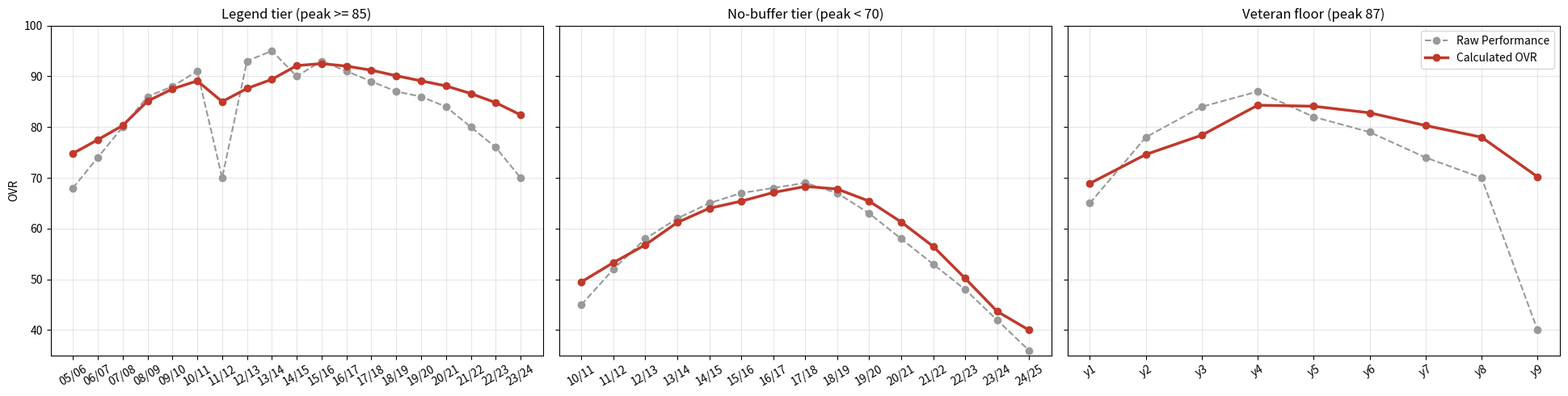

Write the Python code that produced this figure.
# -*- coding: utf-8 -*-
"""
2K/FC류 게임처럼 "완만하게" 움직이는 오버롤(OVR) 곡선 모델.

raw_performance(그 시즌 실제 활약도, 0~99 스케일 가정)를 그대로 쓰지 않고 세 단계를 거쳐
calculated_ovr을 만든다:

  1) 최근 3시즌 가중평균으로 급격한 등락을 1차로 완화(smoothing)
  2) 나이 곡선(성장기 보너스 / 전성기 유지 / 은퇴기 강제 하락)을 곱해서 반영
  3) 커리어 최고 기록(peak)이 높을수록 하락 저항력도 커지는 등급표(TIERS)를 적용
     (르브론 제임스급은 한 시즌 부진해도 명성 덕에 거의 안 떨어지고, 반대로 등급표
     맨 아래 칸에 걸리는 선수는 저항력 0 - 나이와 부진이 겹치면 그대로 폭락한다)

한 번이라도 90을 넘긴 선수만 특별 취급하는 이분법 대신, "역대 NBA 2K 사례를 보면 등급별로
방어력 자체가 다르게 설계돼 있다"는 요청에 맞춰 TIERS를 4단계 연속 구간표로 뒀다 - peak가
오를수록 자동으로 상위 구간으로 승급하고(반스처럼 계속 낮으면 승급 자체가 없음), 등급별
숫자는 요청에서 주신 실제 2K 사례(르브론/커리/듀란트=최상위, 하든/웨스트브룩/조지=상위이되
편차 큼, 반스/아담스=중위 방어력 0, 토마스/히버트=하위 급락)를 참고해 잡았다.

시즌 순서대로(오래된 시즌 -> 최신 시즌) 한 선수 안에서 순차 처리해야 하는 상태(최근 3시즌
이력, 누적 최고 기록)가 있어서 클래스로 감쌌다 - 함수 하나로도 되지만 이 상태를 매번
인자로 들고 다니는 것보다 낫다.
"""
from dataclasses import dataclass


@dataclass
class OvrCurveModel:
    # 1) 최근 3시즌 가중치 - 당해 50%, 전년 30%, 2년 전 20%. 이력이 3시즌 미만이면
    #    있는 만큼만 쓰고 그 가중치 합으로 나눠 재정규화한다.
    weights: tuple = (0.50, 0.30, 0.20)

    # 2) 나이 구간
    growth_lo: int = 18
    growth_hi: int = 23   # 이 나이까지는 성장기, 24세부터 전성기 시작
    peak_hi: int = 29     # 24~29세 전성기, 30세부터 하락기
    growth_max_bonus: float = 0.10   # growth_lo세일 때 최대 +10% 보너스(잠재력 1.0 기준)
    decline_rate: float = 0.025      # 하락기 매년 복리로 -2.5%(등급별 저항력 적용 전 기준값)

    # 3) 등급별 하락 저항력 - (이 peak 이상이면, 하락률 저항 비율, 부진시 peak쪽 견인 비율,
    #    peak 대비 최소 유지 비율(하한선)). peak 기준 내림차순으로 처음 맞는 구간을 쓴다.
    #    맨 아래 (0, 0,0,0)은 등급표 밖 - 저항력·하한선 전부 0, 순수 에이징+실측 그대로.
    #
    # KBL은 NBA보다 리그 규모가 작아 전체 백분위 앵커 자체가 91~99=상위 1% 수준으로 압축돼
    # 있다(build_courtside_ovr.py의 anchors 참고) - "90 이상"을 최상위 등급 기준으로 쓰면
    # 국내 레전드급 선수(예: 이정현 - 커리어 피크가 86~87)가 전부 중위 등급으로 밀려나
    # 부진 시즌 하나에 벤치 선수보다 낮은 값까지 떨어지는 문제가 생겼다(유저 제보). 기준을
    # 85로 낮추고, 블렌드만으로는 부족해 "peak의 X% 밑으로는 절대 못 감"이라는 하한선을
    # 추가한다 - 실제로 리그를 아는 사람이 봤을 때 "이 선수가 벤치보다 못하다"는 결과가
    # 나오지 않게 하는 최종 안전장치.
    tiers: tuple = (
        (85.0, 0.70, 0.55, 0.80),   # 레전드/MVP급 - 르브론, 커리급의 극한의 명성 방어
        (78.0, 0.35, 0.25, 0.60),   # 준수한 주전급 - 중간 정도 보호
        (70.0, 0.15, 0.10, 0.45),   # 로테이션급 - 약한 보호
        (0.0, 0.0, 0.0, 0.0),       # 그 외 - 보호 없음, 실측 그대로
    )

    ovr_floor: float = 40.0
    ovr_ceiling: float = 99.0

    def _tier_for(self, career_peak: float) -> tuple[float, float, float]:
        """career_peak(지금까지의 최고 calculated_ovr)에 맞는
        (하락 저항력, 부진 방어력, peak 대비 최소 유지 비율) 반환."""
        for min_peak, aging_resistance, perf_buffer, min_retention in self.tiers:
            if career_peak >= min_peak:
                return aging_resistance, perf_buffer, min_retention
        return 0.0, 0.0, 0.0

    def _weighted_recent(self, raws: list[float]) -> float:
        """raws[-1]이 당해 시즌. 최근 self.weights 길이만큼(기본 3시즌) 가중평균."""
        window = raws[-len(self.weights):][::-1]  # [당해, 전년, 2년전, ...]
        used_weights = self.weights[: len(window)]
        total_w = sum(used_weights)
        return sum(v * w for v, w in zip(window, used_weights)) / total_w

    def _age_multiplier(self, age: int, potential: float) -> float:
        if age <= self.growth_lo:
            return 1.0 + self.growth_max_bonus * potential
        if age < self.growth_hi + 1:  # 성장기: growth_lo~growth_hi, 선형으로 보너스 감소
            span = (self.growth_hi - self.growth_lo) or 1
            frac = (self.growth_hi - age) / span
            return 1.0 + self.growth_max_bonus * potential * frac
        if age <= self.peak_hi:  # 전성기: 보정 없음
            return 1.0
        return None  # 하락기는 슈퍼스타 여부에 따라 감쇠율이 달라져 호출부에서 따로 계산

    def process_player(self, seasons: list[dict]) -> list[dict]:
        """seasons: [{"season","age","raw_performance", ["potential"]}, ...] 오래된 시즌부터.
        각 항목에 calculated_ovr을 채운 새 리스트를 반환한다(원본은 건드리지 않음)."""
        out = []
        raw_history: list[float] = []
        career_peak = 0.0   # 하한선 기준값(스무딩까지 거친 calculated_ovr의 역대 최고치)
        raw_peak = 0.0      # 등급 판정 기준값(그 시즌 raw_performance 자체의 역대 최고치)

        for row in seasons:
            age = row["age"]
            raw = row["raw_performance"]
            potential = row.get("potential", 1.0)
            raw_history.append(raw)

            # 등급은 "실제로 증명한 한 시즌 최고 활약(raw_peak)"으로 정한다 - calculated_ovr
            # 기준으로 등급을 매기면, 3시즌 가중평균이 그 시즌 raw 정점 자체를 이미 깎아놔서
            # (예: 87점 시즌 직전 두 시즌이 78·84였다면 스무딩 값은 84.3까지만 올라감) 정작
            # 커리어 하이를 찍은 선수가 등급표 문턱을 못 넘는 모순이 생긴다(유저 제보 사례
            # 재현 중 발견) - 등급 "자격"은 raw 성적으로, 등급이 정해진 뒤의 방어 "기준값"은
            # 그래도 스무딩된 career_peak을 쓴다(한 시즌 반짝만으로 방어선 자체가 부풀지 않게).
            raw_peak = max(raw_peak, raw)
            aging_resistance, perf_buffer, min_retention = self._tier_for(raw_peak)

            smoothed = self._weighted_recent(raw_history)

            if age <= self.peak_hi:
                mult = self._age_multiplier(age, potential)
                value = smoothed * mult
            else:
                # 하락기: 플레이 스타일(슈터/피지컬)에 따라 하락 가속도를 다르게 설정
                base_decline = self.decline_rate
                play_style = row.get("play_style", "balanced")
                if play_style == "shooter":
                    base_decline *= 0.6  # 40% 완만한 하락 (커리/레지 밀러형)
                elif play_style == "athletic":
                    base_decline *= 1.4  # 40% 가파른 하락 (웨스트브룩/아이제아형)

                # 등급이 높을수록 base_decline 자체를 깎아서 적용, 매년 복리
                rate = base_decline * (1 - aging_resistance)
                years_past_peak = age - self.peak_hi
                value = smoothed * ((1 - rate) ** years_past_peak)

            # 부진 방어: 이번 시즌 값이 커리어 최고치보다 낮으면, 그 격차의 일부(등급별
            # perf_buffer)를 "명성"으로 메운다. 등급표 밖(perf_buffer=0)이면 이 줄은
            # 아무 효과가 없어 실측 그대로 반영된다 - 하나의 식으로 등급 차이를 통일했다.
            if value < career_peak:
                value = value * (1 - perf_buffer) + career_peak * perf_buffer

            # 하한선: 블렌드까지 거치고도 등급에 맞는 최소 유지선(peak * min_retention) 밑이면
            # 거기서 끊는다 - "이 정도 레전드가 벤치 선수보다 못하다"는 결과를 최종적으로 막는
            # 안전장치(유저 제보: 이정현 커리어 피크 87인데 부진 시즌 하나로 58까지 떨어짐).
            value = max(value, career_peak * min_retention)

            value = max(self.ovr_floor, min(self.ovr_ceiling, value))

            out.append({**row, "calculated_ovr": round(value, 1)})

            career_peak = max(career_peak, value)

        return out


def _plot_on_ax(ax, rows: list[dict], title: str):
    seasons = [r["season"] for r in rows]
    raw = [r["raw_performance"] for r in rows]
    ovr = [r["calculated_ovr"] for r in rows]
    # matplotlib 기본 폰트(DejaVu Sans)엔 한글 글리프가 없어 라벨은 영문으로 고정한다.
    ax.plot(seasons, raw, marker="o", linestyle="--", color="#999999", label="Raw Performance")
    ax.plot(seasons, ovr, marker="o", linewidth=2.5, color="#c0392b", label="Calculated OVR")
    ax.set_ylim(35, 100)
    ax.set_title(title)
    ax.grid(alpha=0.3)
    ax.tick_params(axis="x", rotation=30)


def plot_comparison(rows: list[dict], title: str = "Raw Performance vs Calculated OVR"):
    """raw_performance와 calculated_ovr 두 곡선을 겹쳐 그린다(선수 1명용)."""
    import matplotlib.pyplot as plt

    fig, ax = plt.subplots(figsize=(10, 5))
    _plot_on_ax(ax, rows, title)
    ax.set_ylabel("OVR")
    ax.legend()
    fig.tight_layout()
    return fig


def plot_tier_comparison(named_rows: dict):
    """등급이 다른 선수 여러 명을 나란히 비교(등급표에 따라 저항력이 실제로 갈리는지 한눈에 확인)."""
    import matplotlib.pyplot as plt

    fig, axes = plt.subplots(1, len(named_rows), figsize=(6.5 * len(named_rows), 5), sharey=True)
    if len(named_rows) == 1:
        axes = [axes]
    for ax, (title, rows) in zip(axes, named_rows.items()):
        _plot_on_ax(ax, rows, title)
    axes[0].set_ylabel("OVR")
    axes[-1].legend()
    fig.tight_layout()
    return fig


def _print_table(name: str, result: list[dict]):
    print(f"\n== {name} ==")
    print(f"{'시즌':<6}{'나이':<5}{'raw':<6}{'calculated_ovr':<15}")
    for r in result:
        print(f"{r['season']:<6}{r['age']:<5}{r['raw_performance']:<6}{r['calculated_ovr']:<15}")


def demo():
    """등급표가 실제로 갈리는지 두 선수로 대조 확인한다.

    1) 르브론 제임스풍(legend): 18세 성장기 -> 20대 초중반 전성기 진입 -> 한 시즌
       부진(부상 등) -> 85 돌파(최상위 등급 확정) -> 30대 하락기에서도 완만하게만
       떨어지는지 검증.
    2) 아이제아 토마스풍(flash_then_crash): 짧게 반짝했지만 70을 못 넘겨 등급표 맨
       아래 칸(저항력 0)에 머무는 선수 - 나이+부진이 겹치면 브레이크 없이 그대로
       떨어져야 한다(=calculated_ovr이 raw를 거의 그대로 따라가야 함).
    """
    legend_data = [
        {"season": "05/06", "age": 18, "raw_performance": 68},
        {"season": "06/07", "age": 19, "raw_performance": 74},
        {"season": "07/08", "age": 20, "raw_performance": 80},
        {"season": "08/09", "age": 21, "raw_performance": 86},
        {"season": "09/10", "age": 22, "raw_performance": 88},
        {"season": "10/11", "age": 23, "raw_performance": 91},   # 여기서 90 돌파 -> 최상위 등급 확정
        {"season": "11/12", "age": 24, "raw_performance": 70},   # 갑작스런 부진 시즌
        {"season": "12/13", "age": 25, "raw_performance": 93},
        {"season": "13/14", "age": 26, "raw_performance": 95},
        {"season": "14/15", "age": 27, "raw_performance": 90},
        {"season": "15/16", "age": 28, "raw_performance": 93},
        {"season": "16/17", "age": 29, "raw_performance": 91},
        {"season": "17/18", "age": 30, "raw_performance": 89},
        {"season": "18/19", "age": 31, "raw_performance": 87},
        {"season": "19/20", "age": 32, "raw_performance": 86},
        {"season": "20/21", "age": 33, "raw_performance": 84},
        {"season": "21/22", "age": 34, "raw_performance": 80},
        {"season": "22/23", "age": 35, "raw_performance": 76},
        {"season": "23/24", "age": 36, "raw_performance": 70},
    ]

    crash_data = [
        {"season": "10/11", "age": 18, "raw_performance": 45},
        {"season": "11/12", "age": 19, "raw_performance": 52},
        {"season": "12/13", "age": 20, "raw_performance": 58},
        {"season": "13/14", "age": 21, "raw_performance": 62},
        {"season": "14/15", "age": 22, "raw_performance": 65},
        {"season": "15/16", "age": 23, "raw_performance": 67},
        {"season": "16/17", "age": 24, "raw_performance": 68},
        {"season": "17/18", "age": 25, "raw_performance": 69},   # 커리어 하이(69) - 70 미만이라 등급표 최하단 유지
        {"season": "18/19", "age": 26, "raw_performance": 67},
        {"season": "19/20", "age": 27, "raw_performance": 63},
        {"season": "20/21", "age": 28, "raw_performance": 58},
        {"season": "21/22", "age": 29, "raw_performance": 53},
        {"season": "22/23", "age": 30, "raw_performance": 48},
        {"season": "23/24", "age": 31, "raw_performance": 42},
        {"season": "24/25", "age": 32, "raw_performance": 36},
    ]

    model = OvrCurveModel()
    legend_result = model.process_player(legend_data)
    crash_result = model.process_player(crash_data)

    _print_table("Legend tier (peak >= 85)", legend_result)
    _print_table("No-buffer tier (peak < 70)", crash_result)

    # 검증 1: 최상위 등급 - 부진 시즌 방어 + 완만한 하락기
    idx_slump = next(i for i, r in enumerate(legend_result) if r["age"] == 24)
    assert legend_result[idx_slump]["calculated_ovr"] > legend_data[idx_slump]["raw_performance"], \
        "최상위 등급 부진 방어가 동작하지 않음(부진 시즌인데 raw보다도 낮으면 실패)"

    legend_late = [r for r in legend_result if r["age"] >= 30]
    drops = [legend_late[i]["calculated_ovr"] - legend_late[i + 1]["calculated_ovr"] for i in range(len(legend_late) - 1)]
    assert all(0 <= d <= 6 for d in drops), f"최상위 등급 하락기 낙폭이 완만하지 않음: {drops}"

    # 검증 2: 등급표 밖(저항력 0) - 방어 없이 raw를 거의 그대로 따라가야 함(3시즌 평균만 반영)
    last_crash = crash_result[-1]
    assert abs(last_crash["calculated_ovr"] - last_crash["raw_performance"]) <= 4, \
        f"방어력 0 등급인데도 raw와 너무 벌어짐(저항력이 잘못 걸림): {last_crash}"

    # 검증 3: 등급 차이가 실제로 체감될 만큼 커야 한다 - peak 대비 마지막 시즌 낙폭을 %로 비교
    legend_drop_pct = 1 - legend_result[-1]["calculated_ovr"] / max(r["calculated_ovr"] for r in legend_result)
    crash_drop_pct = 1 - crash_result[-1]["calculated_ovr"] / max(r["calculated_ovr"] for r in crash_result)
    assert crash_drop_pct > legend_drop_pct * 2, (
        f"등급별 낙폭 차이가 충분히 안 갈림: legend {legend_drop_pct:.1%} vs crash {crash_drop_pct:.1%}"
    )

    print(f"\n검증 통과: 최상위 등급 방어(피크 대비 -{legend_drop_pct:.1%}) vs "
          f"방어 없는 등급(피크 대비 -{crash_drop_pct:.1%}) 차이 확인됨")

    # 검증 4: 실사례 재현(유저 제보) - 커리어 피크 87인 베테랑이 거의 못 뛴 마지막 시즌
    # (raw 40 근처, 실제 이정현의 2025-26 시즌처럼 경기수는 있어도 득점이 거의 없는 경우)을
    # 하나 겪어도, 하한선 덕에 로테이션급(70) 밑으로는 안 떨어져야 한다.
    veteran_data = [
        {"season": "y1", "age": 20, "raw_performance": 65},
        {"season": "y2", "age": 22, "raw_performance": 78},
        {"season": "y3", "age": 24, "raw_performance": 84},
        {"season": "y4", "age": 26, "raw_performance": 87},   # 커리어 하이
        {"season": "y5", "age": 28, "raw_performance": 82},
        {"season": "y6", "age": 30, "raw_performance": 79},
        {"season": "y7", "age": 32, "raw_performance": 74},
        {"season": "y8", "age": 34, "raw_performance": 70},
        {"season": "y9", "age": 36, "raw_performance": 40},   # 거의 못 뛴 마지막 시즌
    ]
    veteran_result = model.process_player(veteran_data)
    _print_table("Veteran floor test (peak 87 -> near-invisible final season)", veteran_result)
    last_veteran = veteran_result[-1]["calculated_ovr"]
    assert last_veteran >= 70 * 0.9, (
        f"베테랑 하한선이 로테이션급보다도 낮게 나옴(제보 재현 실패): {last_veteran}"
    )
    print(f"검증 통과: 피크 87 베테랑이 최악의 시즌에도 {last_veteran}까지만 하락(하한선 동작)")

    fig = plot_tier_comparison({
        "Legend tier (peak >= 85)": legend_result,
        "No-buffer tier (peak < 70)": crash_result,
        "Veteran floor (peak 87)": veteran_result,
    })
    fig.savefig("ovr_curve_demo.png", dpi=120)
    print("차트 저장: ovr_curve_demo.png")


if __name__ == "__main__":
    demo()
